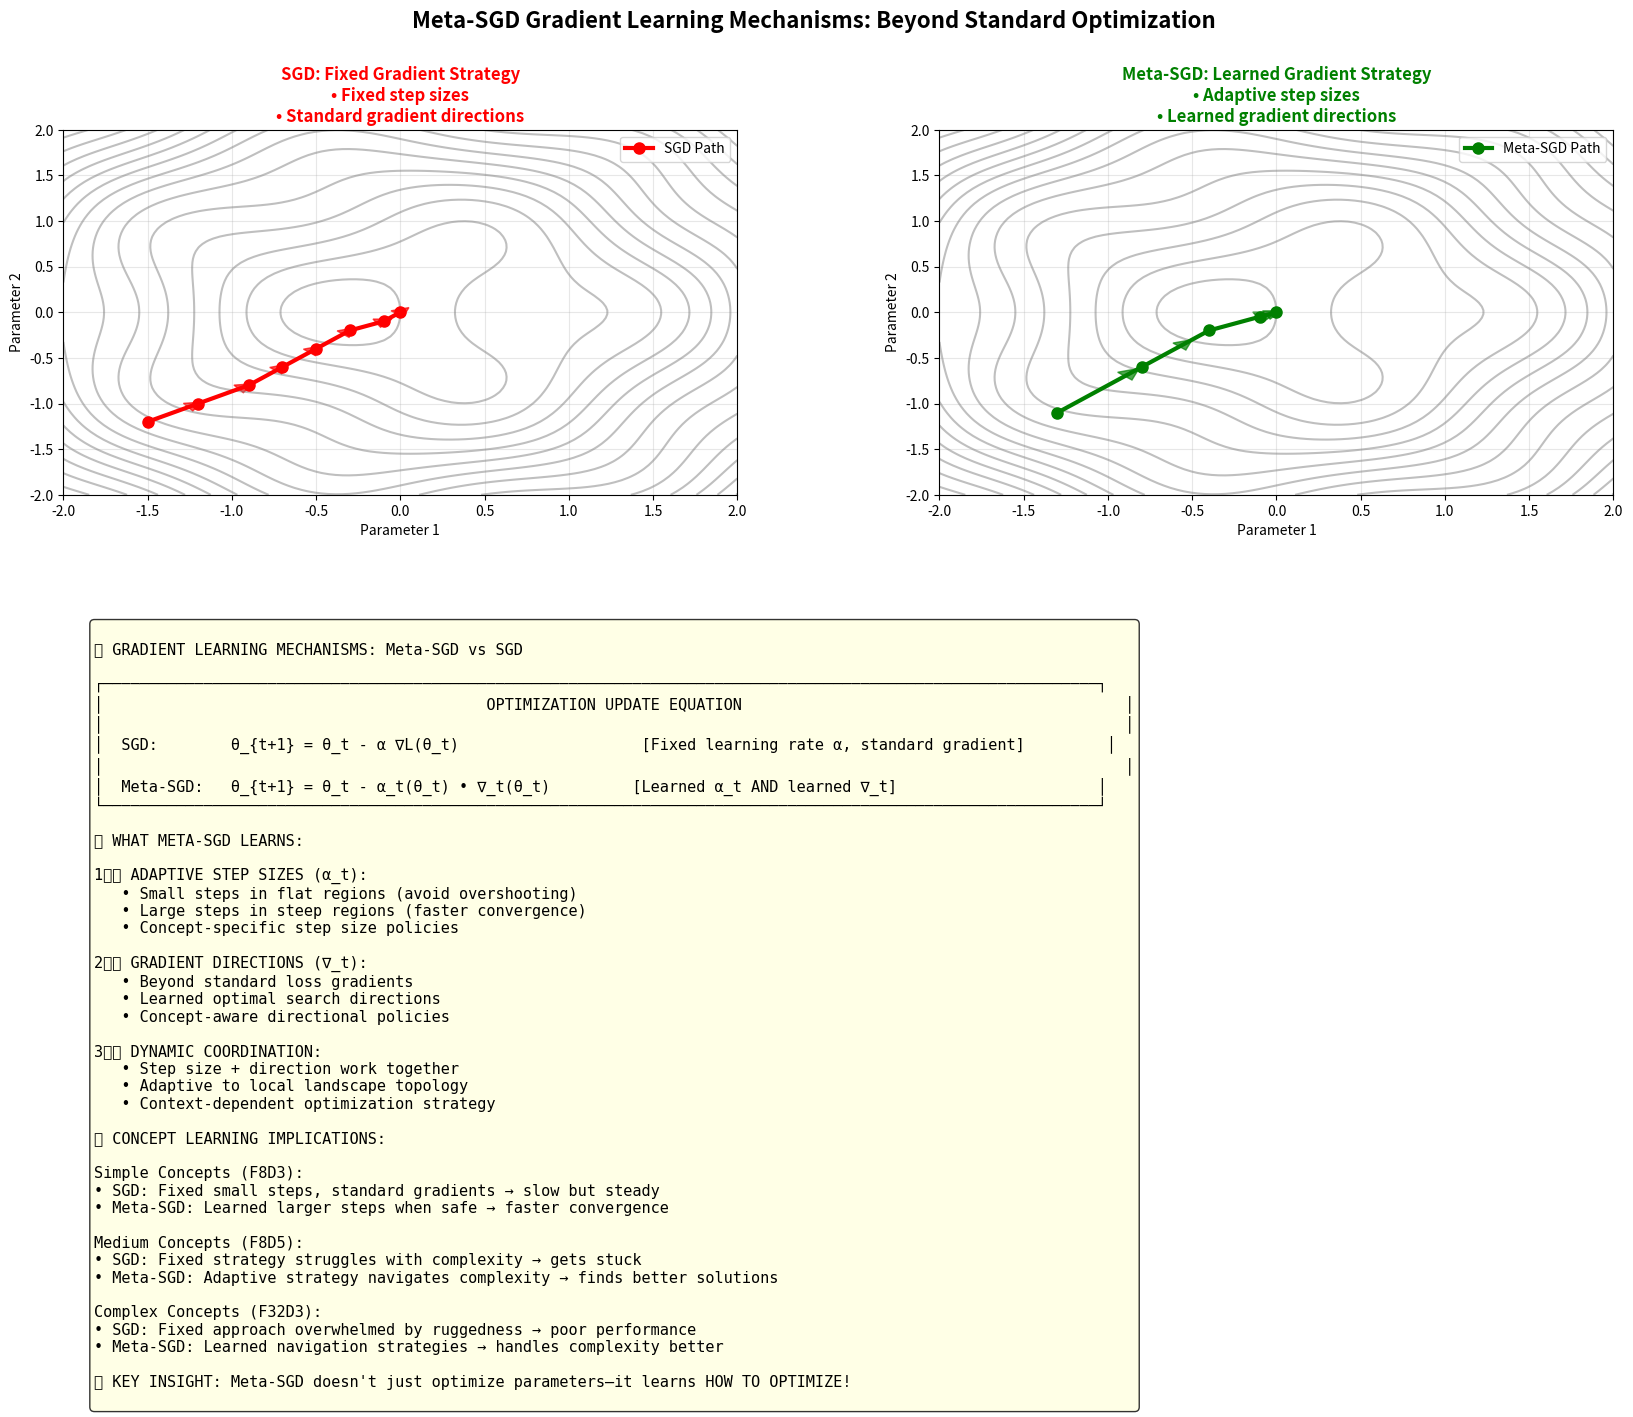
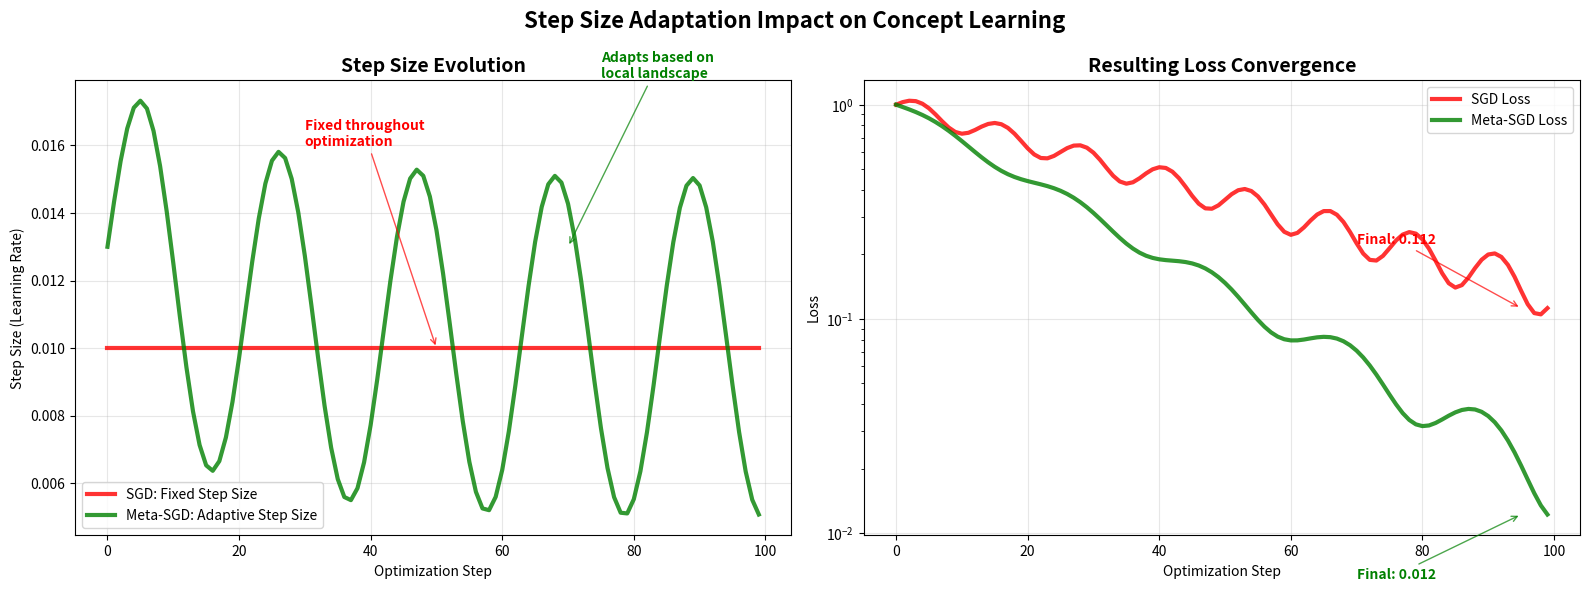

Python code for these plots, in order:
#!/usr/bin/env python3

import matplotlib.pyplot as plt
import numpy as np
from matplotlib.patches import FancyBboxPatch, Circle, Arrow
import matplotlib.patches as mpatches

def create_gradient_learning_diagram():
    """Create a clear diagram showing Meta-SGD's gradient learning vs SGD's fixed approach"""
    
    fig = plt.figure(figsize=(20, 12))
    
    # Create a 2x2 grid
    gs = fig.add_gridspec(2, 2, hspace=0.3, wspace=0.3, height_ratios=[1, 1.2])
    
    # Top left: SGD fixed gradient approach
    ax1 = fig.add_subplot(gs[0, 0])
    
    # Create a simple loss landscape
    x = np.linspace(-2, 2, 100)
    y = np.linspace(-2, 2, 100)
    X, Y = np.meshgrid(x, y)
    Z = 0.5 * (X**2 + Y**2) + 0.3 * np.sin(3*X) * np.cos(3*Y)
    
    # Plot contours
    contours = ax1.contour(X, Y, Z, levels=15, colors='gray', alpha=0.5)
    
    # SGD path - fixed step sizes and standard gradient directions
    sgd_x = np.array([-1.5, -1.2, -0.9, -0.7, -0.5, -0.3, -0.1, 0.0])
    sgd_y = np.array([-1.2, -1.0, -0.8, -0.6, -0.4, -0.2, -0.1, 0.0])
    
    # Plot SGD path
    ax1.plot(sgd_x, sgd_y, 'ro-', linewidth=3, markersize=8, label='SGD Path')
    
    # Add fixed step size arrows
    for i in range(len(sgd_x)-1):
        dx = sgd_x[i+1] - sgd_x[i]
        dy = sgd_y[i+1] - sgd_y[i]
        ax1.arrow(sgd_x[i], sgd_y[i], dx*0.8, dy*0.8, 
                 head_width=0.1, head_length=0.1, fc='red', ec='red', alpha=0.7)
    
    ax1.set_title('SGD: Fixed Gradient Strategy\n• Fixed step sizes\n• Standard gradient directions', 
                  fontweight='bold', color='red')
    ax1.set_xlabel('Parameter 1')
    ax1.set_ylabel('Parameter 2')
    ax1.legend()
    ax1.grid(True, alpha=0.3)
    
    # Top right: Meta-SGD adaptive gradient approach
    ax2 = fig.add_subplot(gs[0, 1])
    
    # Same landscape
    contours = ax2.contour(X, Y, Z, levels=15, colors='gray', alpha=0.5)
    
    # Meta-SGD path - adaptive step sizes and learned gradient directions
    meta_x = np.array([-1.3, -0.8, -0.4, -0.1, 0.0])
    meta_y = np.array([-1.1, -0.6, -0.2, -0.05, 0.0])
    
    # Plot Meta-SGD path
    ax2.plot(meta_x, meta_y, 'go-', linewidth=3, markersize=8, label='Meta-SGD Path')
    
    # Add adaptive step size arrows (varying sizes)
    step_sizes = [1.0, 0.7, 1.2, 0.5]  # Varying step sizes
    for i, step_size in enumerate(step_sizes):
        dx = (meta_x[i+1] - meta_x[i]) * step_size
        dy = (meta_y[i+1] - meta_y[i]) * step_size
        arrow_width = 0.08 + 0.04 * step_size  # Varying arrow thickness
        ax2.arrow(meta_x[i], meta_y[i], dx*0.8, dy*0.8, 
                 head_width=arrow_width, head_length=arrow_width, 
                 fc='green', ec='green', alpha=0.7)
    
    ax2.set_title('Meta-SGD: Learned Gradient Strategy\n• Adaptive step sizes\n• Learned gradient directions', 
                  fontweight='bold', color='green')
    ax2.set_xlabel('Parameter 1')
    ax2.set_ylabel('Parameter 2')
    ax2.legend()
    ax2.grid(True, alpha=0.3)
    
    # Bottom: Detailed mechanism comparison
    ax3 = fig.add_subplot(gs[1, :])
    ax3.axis('off')
    
    # Create mechanism diagram
    mechanism_text = """
🔄 GRADIENT LEARNING MECHANISMS: Meta-SGD vs SGD

┌─────────────────────────────────────────────────────────────────────────────────────────────────────────────┐
│                                          OPTIMIZATION UPDATE EQUATION                                          │
│                                                                                                                │
│  SGD:        θ_{t+1} = θ_t - α ∇L(θ_t)                    [Fixed learning rate α, standard gradient]         │
│                                                                                                                │
│  Meta-SGD:   θ_{t+1} = θ_t - α_t(θ_t) • ∇_t(θ_t)         [Learned α_t AND learned ∇_t]                      │
└─────────────────────────────────────────────────────────────────────────────────────────────────────────────┘

🎯 WHAT META-SGD LEARNS:

1️⃣ ADAPTIVE STEP SIZES (α_t):
   • Small steps in flat regions (avoid overshooting)
   • Large steps in steep regions (faster convergence)
   • Concept-specific step size policies
   
2️⃣ GRADIENT DIRECTIONS (∇_t):
   • Beyond standard loss gradients
   • Learned optimal search directions
   • Concept-aware directional policies

3️⃣ DYNAMIC COORDINATION:
   • Step size + direction work together
   • Adaptive to local landscape topology
   • Context-dependent optimization strategy

🧠 CONCEPT LEARNING IMPLICATIONS:

Simple Concepts (F8D3):
• SGD: Fixed small steps, standard gradients → slow but steady
• Meta-SGD: Learned larger steps when safe → faster convergence

Medium Concepts (F8D5):  
• SGD: Fixed strategy struggles with complexity → gets stuck
• Meta-SGD: Adaptive strategy navigates complexity → finds better solutions

Complex Concepts (F32D3):
• SGD: Fixed approach overwhelmed by ruggedness → poor performance  
• Meta-SGD: Learned navigation strategies → handles complexity better

🎉 KEY INSIGHT: Meta-SGD doesn't just optimize parameters—it learns HOW TO OPTIMIZE!
    """
    
    ax3.text(0.02, 0.98, mechanism_text, transform=ax3.transAxes, fontsize=11, 
             verticalalignment='top', fontfamily='monospace',
             bbox=dict(boxstyle='round', facecolor='lightyellow', alpha=0.8))
    
    plt.suptitle('Meta-SGD Gradient Learning Mechanisms: Beyond Standard Optimization', 
                 fontsize=16, fontweight='bold')
    
    plt.savefig('meta_sgd_gradient_learning_diagram.svg', dpi=300, bbox_inches='tight')
    plt.savefig('meta_sgd_gradient_learning_diagram.png', dpi=300, bbox_inches='tight')
    plt.show()
    
    print("Meta-SGD gradient learning diagram created!")
    print("Key insight: Meta-SGD learns both WHEN to take big steps and WHERE to step!")

def create_step_size_adaptation_comparison():
    """Create a focused comparison of step size adaptation"""
    
    fig, (ax1, ax2) = plt.subplots(1, 2, figsize=(16, 6))
    
    # Simulate optimization trajectories
    steps = np.arange(100)
    
    # SGD: fixed step sizes
    sgd_steps = np.ones(100) * 0.01  # Fixed learning rate
    sgd_loss = 1.0 * np.exp(-0.02 * steps) + 0.1 * np.sin(0.5 * steps) * np.exp(-0.01 * steps)
    
    # Meta-SGD: adaptive step sizes
    meta_steps = 0.01 * (1 + 0.5 * np.sin(0.3 * steps) + 0.3 * np.exp(-0.05 * steps))
    meta_loss = 1.0 * np.exp(-0.04 * steps) + 0.05 * np.sin(0.3 * steps) * np.exp(-0.02 * steps)
    
    # Plot step sizes
    ax1.plot(steps, sgd_steps, 'r-', linewidth=3, label='SGD: Fixed Step Size', alpha=0.8)
    ax1.plot(steps, meta_steps, 'g-', linewidth=3, label='Meta-SGD: Adaptive Step Size', alpha=0.8)
    
    ax1.set_title('Step Size Evolution', fontweight='bold', fontsize=14)
    ax1.set_xlabel('Optimization Step')
    ax1.set_ylabel('Step Size (Learning Rate)')
    ax1.legend()
    ax1.grid(True, alpha=0.3)
    
    # Add annotations
    ax1.annotate('Fixed throughout\noptimization', xy=(50, 0.01), xytext=(30, 0.016),
                arrowprops=dict(arrowstyle='->', color='red', alpha=0.7),
                fontsize=10, color='red', fontweight='bold')
    
    ax1.annotate('Adapts based on\nlocal landscape', xy=(70, 0.013), xytext=(75, 0.018),
                arrowprops=dict(arrowstyle='->', color='green', alpha=0.7),
                fontsize=10, color='green', fontweight='bold')
    
    # Plot resulting loss curves
    ax2.plot(steps, sgd_loss, 'r-', linewidth=3, label='SGD Loss', alpha=0.8)
    ax2.plot(steps, meta_loss, 'g-', linewidth=3, label='Meta-SGD Loss', alpha=0.8)
    
    ax2.set_title('Resulting Loss Convergence', fontweight='bold', fontsize=14)
    ax2.set_xlabel('Optimization Step')
    ax2.set_ylabel('Loss')
    ax2.legend()
    ax2.grid(True, alpha=0.3)
    ax2.set_yscale('log')
    
    # Add annotations
    ax2.annotate(f'Final: {sgd_loss[-1]:.3f}', xy=(95, sgd_loss[-1]), xytext=(70, sgd_loss[-1]*2),
                arrowprops=dict(arrowstyle='->', color='red', alpha=0.7),
                fontsize=10, color='red', fontweight='bold')
    
    ax2.annotate(f'Final: {meta_loss[-1]:.3f}', xy=(95, meta_loss[-1]), xytext=(70, meta_loss[-1]*0.5),
                arrowprops=dict(arrowstyle='->', color='green', alpha=0.7),
                fontsize=10, color='green', fontweight='bold')
    
    plt.suptitle('Step Size Adaptation Impact on Concept Learning', fontsize=16, fontweight='bold')
    plt.tight_layout()
    
    plt.savefig('step_size_adaptation_comparison.svg', dpi=300, bbox_inches='tight')
    plt.savefig('step_size_adaptation_comparison.png', dpi=300, bbox_inches='tight')
    plt.show()
    
    print("Step size adaptation comparison created!")

if __name__ == "__main__":
    create_gradient_learning_diagram()
    create_step_size_adaptation_comparison() 